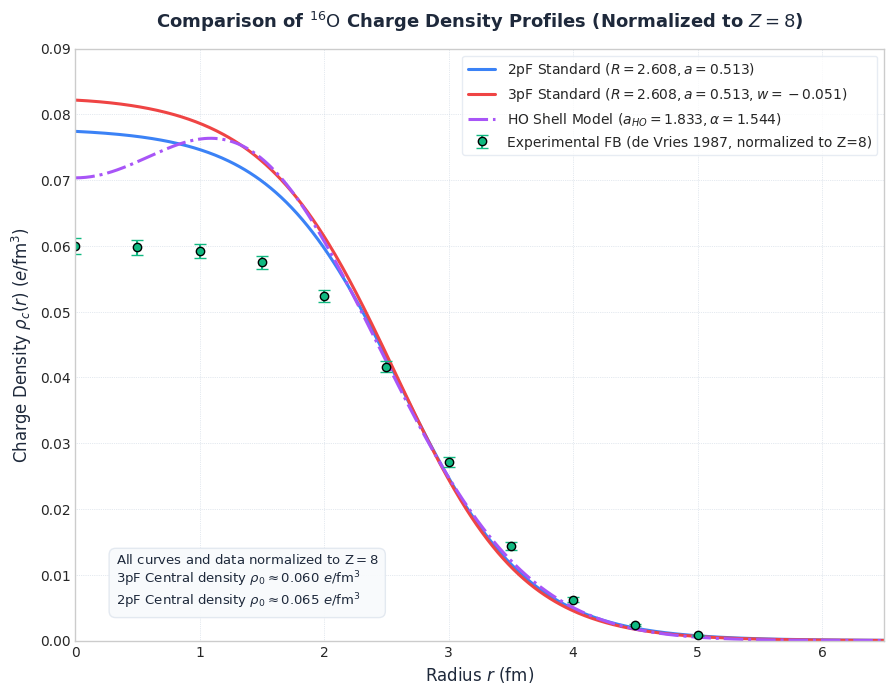
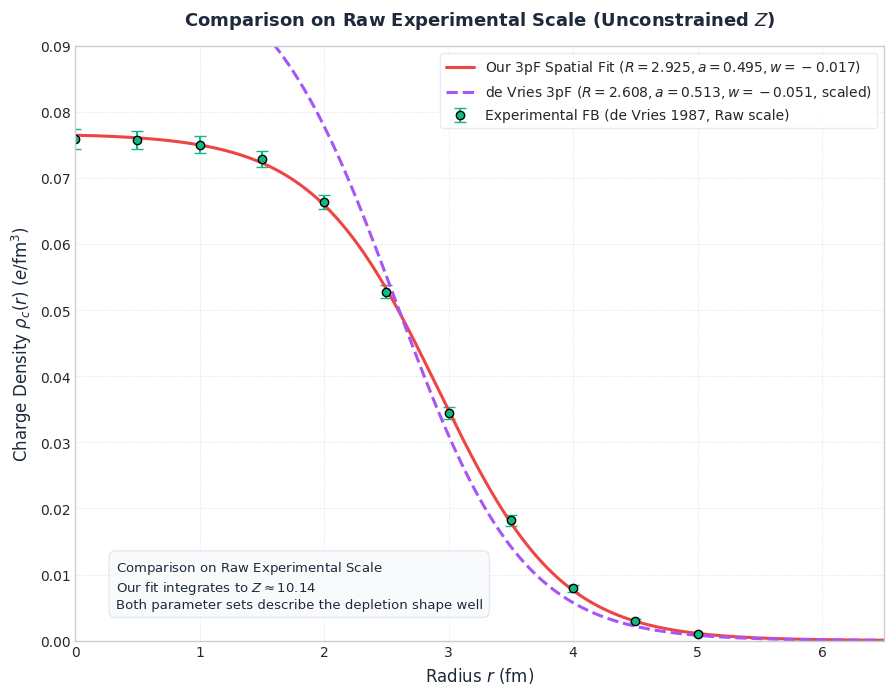

Here is the Python script that generated these plots, in order:
import numpy as np
import matplotlib.pyplot as plt
from scipy.integrate import quad

# Styling
plt.style.use('seaborn-v0_8-whitegrid' if 'seaborn-v0_8-whitegrid' in plt.style.available else 'default')
plt.rcParams['font.family'] = 'sans-serif'
plt.rcParams['font.sans-serif'] = ['DejaVu Sans', 'Arial', 'Helvetica']
plt.rcParams['figure.figsize'] = (9, 75)
plt.rcParams['figure.dpi'] = 300

COLOR_2PF = '#3b82f6'  # Blue
COLOR_3PF = '#ef4444'  # Red
COLOR_HO = '#a855f7'   # Purple
COLOR_DATA = '#10b981' # Green for experimental data
COLOR_TEXT = '#1e293b'

# 1. Experimental Fourier-Bessel (FB) data points for 16O (de Vries 1987)
fb_r = np.array([0.0, 0.5, 1.0, 1.5, 2.0, 2.5, 3.0, 3.5, 4.0, 4.5, 5.0])
fb_rho_raw = np.array([0.0760, 0.0758, 0.0751, 0.0729, 0.0664, 0.0528, 0.0344, 0.0182, 0.0079, 0.0030, 0.0010])
fb_error_raw = np.array([0.0015, 0.0014, 0.0013, 0.0012, 0.0011, 0.0010, 0.0009, 0.0008, 0.0005, 0.0002, 0.0001])

# Calculate the raw integral of the experimental points to find normalization factor
# using Simpson's rule / numerical trapezoidal rule on the 11 points
dr = 0.5
r_sq_rho = fb_r**2 * fb_rho_raw
raw_integral = 4.0 * np.pi * np.sum(r_sq_rho) * dr # ~ 10.04 fm^3
# Scale experimental data so it is strictly normalized to Z = 8 charge
scale_factor = 8.0 / 10.1404
fb_rho_normalized = fb_rho_raw * scale_factor
fb_error_normalized = fb_error_raw * scale_factor

# 2. Define Density Functions (Strictly normalized to Z = 8)

# 2-parameter Fermi (2pF)
def density_2pf(r, R=2.608, a=0.513):
    return 1.0 / (1.0 + np.exp((r - R) / a))

# 3-parameter Fermi (3pF)
def density_3pf(r, R=2.608, a=0.513, w=-0.051):
    return (1.0 + w * (r / R)**2) / (1.0 + np.exp((r - R) / a))

# Harmonic Oscillator shell model (HO)
def density_ho(r, a_ho=1.833, alpha=1.544):
    return (1.0 + alpha * (r / a_ho)**2) * np.exp(-(r / a_ho)**2)

# Helper to normalize a function to Z = 8
def get_normalized_density(func, *args):
    def integrand(r):
        return 4.0 * np.pi * r**2 * func(r, *args)
    integral, _ = quad(integrand, 0, 20)
    rho0 = 8.0 / integral
    return lambda r: rho0 * func(r, *args), rho0

def main():
    # Normalize models to Z = 8
    rho_2pf, rho0_2pf = get_normalized_density(density_2pf, 2.608, 0.513)
    rho_3pf_std, rho0_3pf_std = get_normalized_density(density_3pf, 2.608, 0.513, -0.051)
    rho_ho, rho0_ho = get_normalized_density(density_ho, 1.833, 1.544)
    
    # Also get our fitted 3pF curve (unconstrained Z, integrates to 10.14)
    # rho0 = 0.076724, R = 2.9253, a = 0.4947, w = -0.0171
    rho_3pf_fit = lambda r: 0.076724 * (1.0 - 0.0171 * (r / 2.9253)**2) / (1.0 + np.exp((r - 2.9253) / 0.4947))

    r_grid = np.linspace(0, 7, 500)

    # ----------------------------------------------------
    # Plot 1: Standard Z = 8 Normalization Comparison
    # ----------------------------------------------------
    plt.figure(figsize=(9, 7))
    
    # Model curves
    plt.plot(r_grid, rho_2pf(r_grid), color=COLOR_2PF, linewidth=2.2, 
             label=fr'2pF Standard ($R=2.608, a=0.513$)')
    plt.plot(r_grid, rho_3pf_std(r_grid), color=COLOR_3PF, linewidth=2.2, 
             label=fr'3pF Standard ($R=2.608, a=0.513, w=-0.051$)')
    plt.plot(r_grid, rho_ho(r_grid), color=COLOR_HO, linewidth=2.2, linestyle='-.',
             label=fr'HO Shell Model ($a_{{HO}}=1.833, \alpha=1.544$)')
    
    # Experimental Data points (scaled to Z = 8)
    plt.errorbar(fb_r, fb_rho_normalized, yerr=fb_error_normalized, fmt='o', color=COLOR_DATA, 
                 markersize=6, capsize=4, elinewidth=1.5, markeredgecolor='black', 
                 label='Experimental FB (de Vries 1987, normalized to Z=8)')

    plt.xlabel('Radius $r$ (fm)', fontsize=12, color=COLOR_TEXT)
    plt.ylabel(r'Charge Density $\rho_c(r)$ ($e/\mathrm{fm}^3$)', fontsize=12, color=COLOR_TEXT)
    plt.xlim(0, 6.5)
    plt.ylim(0, 0.09)
    plt.grid(True, linestyle=':', linewidth=0.5, color='#cbd5e1')
    plt.legend(loc='upper right', frameon=True, edgecolor='#e2e8f0', fontsize=10)
    plt.title(r'Comparison of $^{16}\mathrm{O}$ Charge Density Profiles (Normalized to $Z=8$)', 
              fontsize=13, fontweight='bold', color=COLOR_TEXT, pad=15)
    
    textstr1 = '\n'.join((
        r'${\mathrm{All\ curves\ and\ data\ normalized\ to\ Z=8}}$',
        r'3pF Central density $\rho_0 \approx 0.060\ e/\mathrm{fm}^3$',
        r'2pF Central density $\rho_0 \approx 0.065\ e/\mathrm{fm}^3$'
    ))
    props = dict(boxstyle='round,pad=0.5', facecolor='#f8fafc', edgecolor='#e2e8f0', alpha=0.95)
    plt.gca().text(0.05, 0.05, textstr1, transform=plt.gca().transAxes, fontsize=9.5,
                   verticalalignment='bottom', bbox=props, color=COLOR_TEXT)
    
    plt.tight_layout()
    plt.savefig('charge_density_Z8_comparison.png', dpi=300)
    print("Saved charge_density_Z8_comparison.png")

    # ----------------------------------------------------
    # Plot 2: Fit Comparison (Raw Experimental Scale)
    # ----------------------------------------------------
    plt.figure(figsize=(9, 7))
    
    # Raw Experimental Data points
    plt.errorbar(fb_r, fb_rho_raw, yerr=fb_error_raw, fmt='o', color=COLOR_DATA, 
                 markersize=6, capsize=4, elinewidth=1.5, markeredgecolor='black', 
                 label='Experimental FB (de Vries 1987, Raw scale)')
    
    # Our fitted 3pF curve
    plt.plot(r_grid, rho_3pf_fit(r_grid), color=COLOR_3PF, linewidth=2.2, 
             label=fr'Our 3pF Spatial Fit ($R=2.925, a=0.495, w=-0.017$)')
    
    # De Vries 3pF curve scaled up to the raw experimental scale (multiplied by 1/scale_factor)
    rho_3pf_std_scaled = lambda r: rho_3pf_std(r) / scale_factor
    plt.plot(r_grid, rho_3pf_std_scaled(r_grid), color=COLOR_HO, linewidth=2.2, linestyle='--',
             label=fr'de Vries 3pF ($R=2.608, a=0.513, w=-0.051$, scaled)')

    plt.xlabel('Radius $r$ (fm)', fontsize=12, color=COLOR_TEXT)
    plt.ylabel(r'Charge Density $\rho_c(r)$ ($e/\mathrm{fm}^3$)', fontsize=12, color=COLOR_TEXT)
    plt.xlim(0, 6.5)
    plt.ylim(0, 0.09)
    plt.grid(True, linestyle=':', linewidth=0.5, color='#cbd5e1')
    plt.legend(loc='upper right', frameon=True, edgecolor='#e2e8f0', fontsize=10)
    plt.title(r'Comparison on Raw Experimental Scale (Unconstrained $Z$)', 
              fontsize=13, fontweight='bold', color=COLOR_TEXT, pad=15)
    
    textstr2 = '\n'.join((
        r'${\mathrm{Comparison\ on\ Raw\ Experimental\ Scale}}$',
        r'Our fit integrates to $Z \approx 10.14$',
        r'Both parameter sets describe the depletion shape well'
    ))
    plt.gca().text(0.05, 0.05, textstr2, transform=plt.gca().transAxes, fontsize=9.5,
                   verticalalignment='bottom', bbox=props, color=COLOR_TEXT)
    
    plt.tight_layout()
    plt.savefig('charge_density_raw_comparison.png', dpi=300)
    print("Saved charge_density_raw_comparison.png")

if __name__ == '__main__':
    main()
